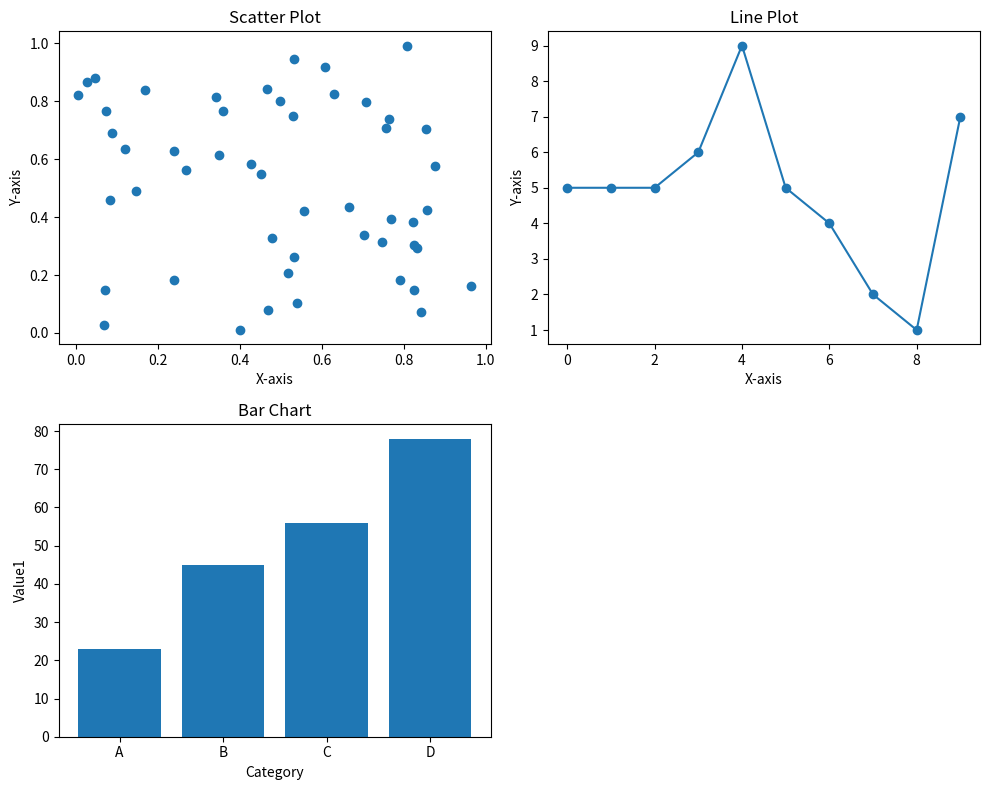

This chart was generated by the following Python code:
import matplotlib.pyplot as plt 
import numpy as np
import pandas as pd
data = {'Category': ['A', 'B', 'C', 'D'],
        'value1': [23, 45, 56, 78],
        'value2': [34, 67, 89, 90]}
df=pd.DataFrame(data)
x_scatter = np.random.rand(50)
y_scatter = np.random.rand(50)
x_line=np.arange(10)
y_line=np.random.randint(1,10,size=10)
figure, axes = plt.subplots(2, 2, figsize=(10, 8))
#scatter plot 
axes[0, 0].scatter(x_scatter, y_scatter)
axes[0, 0].set_title('Scatter Plot')
axes[0, 0].set_xlabel('X-axis')
axes[0, 0].set_ylabel('Y-axis')
plt.tight_layout()

#Line Plot
axes[0, 1].plot(x_line, y_line, marker='o')
axes[0, 1].set_title('Line Plot')
axes[0, 1].set_xlabel('X-axis')
axes[0, 1].set_ylabel('Y-axis')

# Bar Chart
axes[1, 0].bar(df['Category'], df['value1'])
axes[1, 0].set_title('Bar Chart')
axes[1, 0].set_xlabel('Category')
axes[1, 0].set_ylabel('Value1')

# This subplot is intentionally left empty to match the assignment's implied 2x2 grid
axes[1, 1].set_visible(False) 

plt.tight_layout()
plt.show()